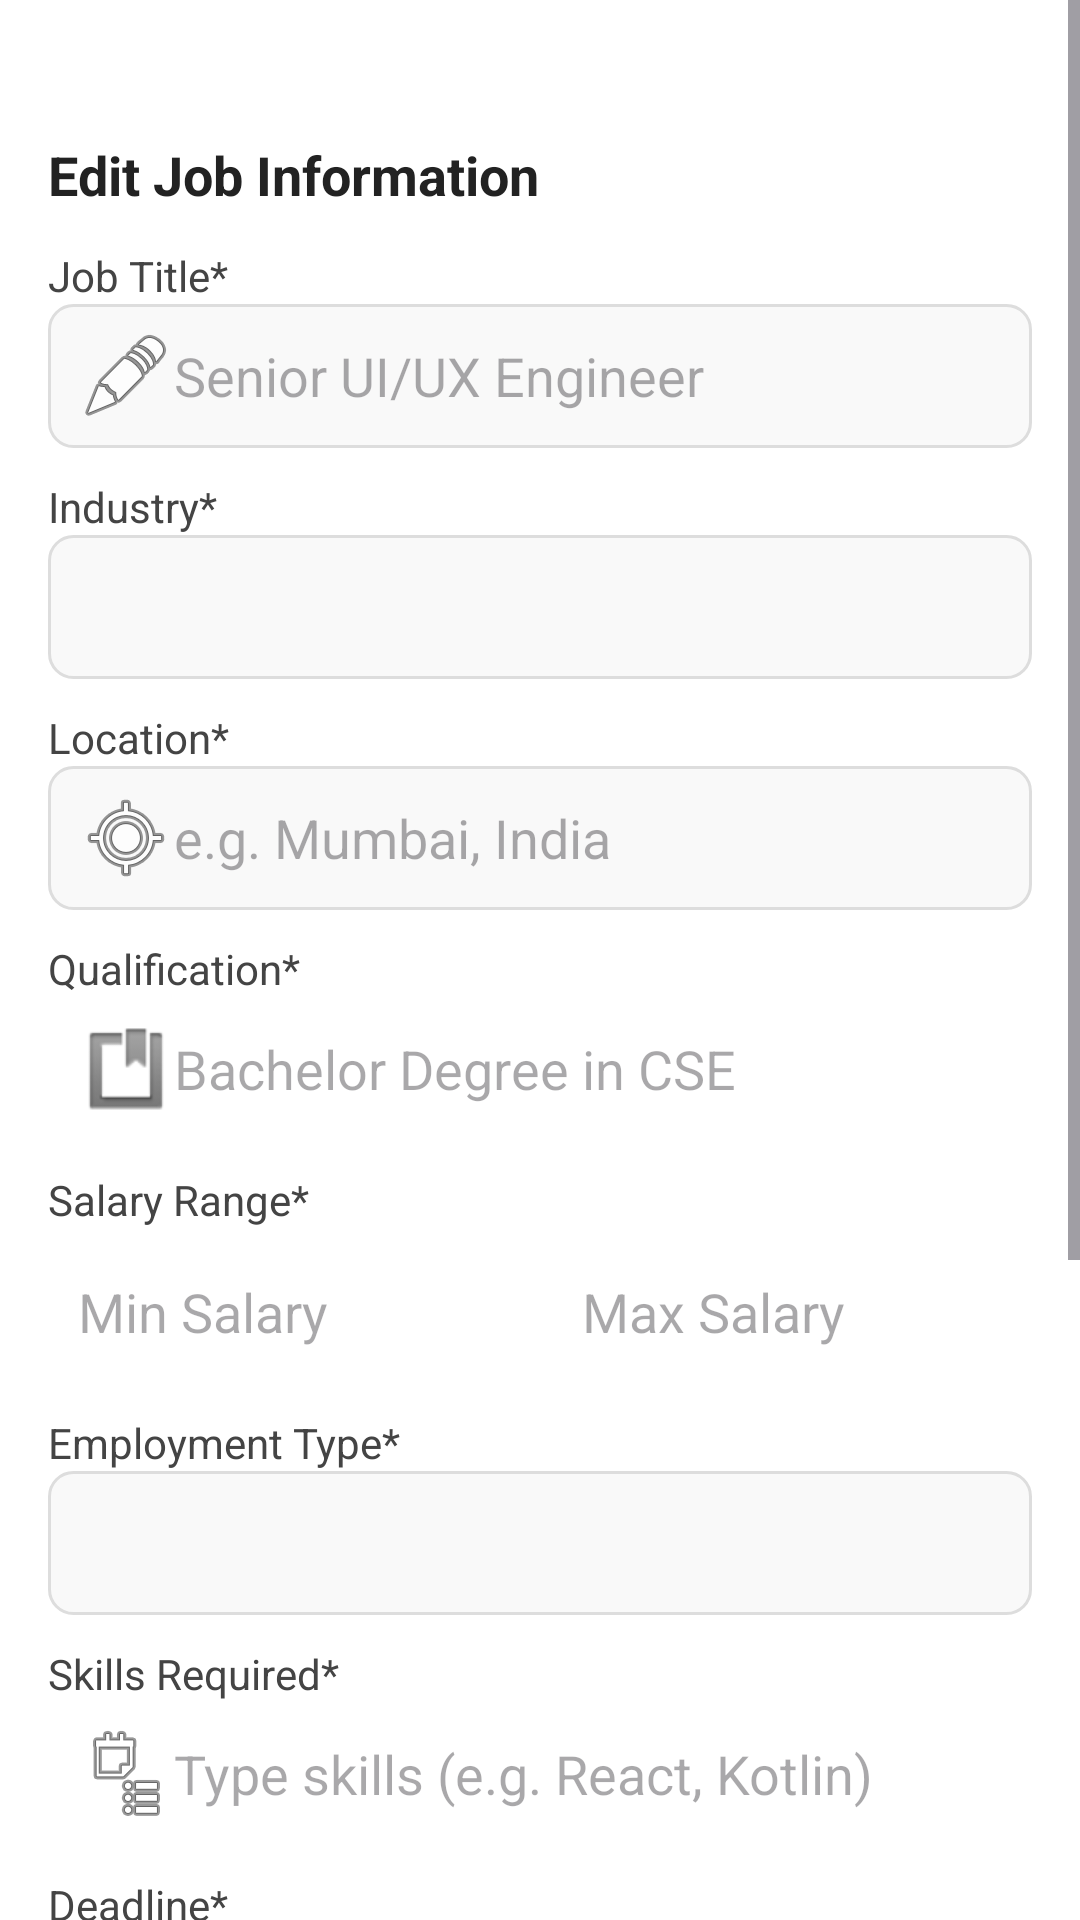

This screen was rendered from an Android layout file. Write that file and the resources it references.
<!-- AndroidManifest.xml: application theme Theme.InternscopeApp -->
<!-- res/layout/activity_edit_job.xml -->
<?xml version="1.0" encoding="utf-8"?>
<ScrollView xmlns:android="http://schemas.android.com/apk/res/android"
    android:id="@+id/scrollView"
    android:layout_width="match_parent"
    android:layout_height="match_parent"
    android:fillViewport="true"
    android:background="#FFFFFF">

    <LinearLayout
        android:id="@+id/jobEditLayout"
        android:layout_width="match_parent"
        android:layout_height="wrap_content"
        android:orientation="vertical"
        android:padding="16dp"
        android:layout_marginVertical="30dp">

        
        <TextView
            android:id="@+id/sectionTitle"
            android:layout_width="match_parent"
            android:layout_height="wrap_content"
            android:text="Edit Job Information"
            android:textStyle="bold"
            android:textSize="18sp"
            android:textColor="#222222"
            android:paddingBottom="12dp" />

        
        <LinearLayout
            android:orientation="vertical"
            android:layout_width="match_parent"
            android:layout_height="wrap_content"
            android:paddingBottom="10dp">
            <TextView
                android:text="Job Title*"
                android:textColor="#444"
                android:textSize="14sp"
                android:layout_height="wrap_content"
                android:layout_width="match_parent"/>
            <EditText
                android:id="@+id/editJobTitle"
                android:layout_width="match_parent"
                android:layout_height="48dp"
                android:hint="Senior UI/UX Engineer"
                android:drawableStart="@android:drawable/ic_menu_edit"
                android:paddingStart="10dp"
                android:background="@drawable/spinner_background"/>
        </LinearLayout>

        
        <LinearLayout
            android:orientation="vertical"
            android:layout_width="match_parent"
            android:layout_height="wrap_content"
            android:paddingBottom="10dp">
            <TextView
                android:layout_height="wrap_content"
                android:layout_width="match_parent"
                android:text="Industry*"
                android:textColor="#444"
                android:textSize="14sp"/>
            <Spinner
                android:id="@+id/spinnerIndustry"
                android:layout_width="match_parent"
                android:layout_height="48dp"
                android:background="@drawable/spinner_background"/>
        </LinearLayout>

        
        <LinearLayout
            android:orientation="vertical"
            android:layout_width="match_parent"
            android:layout_height="wrap_content"
            android:paddingBottom="10dp">
            <TextView
                android:text="Location*"
                android:textColor="#444"
                android:textSize="14sp"
                android:layout_width="match_parent"
                android:layout_height="wrap_content" />
            <EditText
                android:id="@+id/editLocation"
                android:layout_width="match_parent"
                android:layout_height="48dp"
                android:hint="e.g. Mumbai, India"
                android:drawableStart="@android:drawable/ic_menu_mylocation"
                android:paddingStart="10dp"
                android:background="@drawable/spinner_background"/>
        </LinearLayout>

        
        <LinearLayout
            android:orientation="vertical"
            android:layout_width="match_parent"
            android:layout_height="wrap_content"
            android:paddingBottom="10dp">
            <TextView
                android:text="Qualification*"
                android:textColor="#444"
                android:textSize="14sp"
                android:layout_width="match_parent"
                android:layout_height="wrap_content"/>
            <EditText
                android:id="@+id/editQualification"
                android:layout_width="match_parent"
                android:layout_height="48dp"
                android:hint="Bachelor Degree in CSE"
                android:drawableStart="@android:drawable/ic_input_get"
                android:paddingStart="10dp"
                android:background="@drawable/edittext_background"/>
        </LinearLayout>

        
        <TextView
            android:text="Salary Range*"
            android:textColor="#444"
            android:textSize="14sp"
            android:layout_width="match_parent"
            android:layout_height="wrap_content"
            android:paddingBottom="4dp" />

        <LinearLayout
            android:orientation="horizontal"
            android:layout_width="match_parent"
            android:layout_height="wrap_content"
            android:weightSum="2"
            android:paddingBottom="10dp">
            <EditText
                android:id="@+id/editMinSalary"
                android:layout_width="0dp"
                android:layout_height="48dp"
                android:layout_weight="1"
                android:hint="Min Salary"
                android:inputType="number"
                android:background="@drawable/edittext_background"
                android:paddingStart="10dp" />
            <View
                android:layout_width="8dp"
                android:layout_height="match_parent" />
            <EditText
                android:id="@+id/editMaxSalary"
                android:layout_width="0dp"
                android:layout_height="48dp"
                android:layout_weight="1"
                android:hint="Max Salary"
                android:inputType="number"
                android:background="@drawable/edittext_background"
                android:paddingStart="10dp" />
        </LinearLayout>

        
        <LinearLayout
            android:orientation="vertical"
            android:layout_width="match_parent"
            android:layout_height="wrap_content"
            android:paddingBottom="10dp">
            <TextView
                android:text="Employment Type*"
                android:textColor="#444"
                android:textSize="14sp"
                android:layout_width="match_parent"
                android:layout_height="wrap_content"/>
            <Spinner
                android:id="@+id/spinnerJobType"
                android:layout_width="match_parent"
                android:layout_height="48dp"
                android:background="@drawable/spinner_background"/>
        </LinearLayout>

        
        <LinearLayout
            android:orientation="vertical"
            android:layout_width="match_parent"
            android:layout_height="wrap_content"
            android:paddingBottom="10dp">
            <TextView
                android:text="Skills Required*"
                android:textColor="#444"
                android:textSize="14sp"
                android:layout_width="match_parent"
                android:layout_height="wrap_content"/>
            <EditText
                android:id="@+id/editSkills"
                android:layout_width="match_parent"
                android:layout_height="48dp"
                android:hint="Type skills (e.g. React, Kotlin)"
                android:drawableStart="@android:drawable/ic_menu_agenda"
                android:paddingStart="10dp"
                android:background="@drawable/edittext_background"/>
        </LinearLayout>

        
        <LinearLayout
            android:orientation="vertical"
            android:layout_width="match_parent"
            android:layout_height="wrap_content"
            android:paddingBottom="10dp">
            <TextView
                android:text="Deadline*"
                android:textColor="#444"
                android:textSize="14sp"
                android:layout_width="match_parent"
                android:layout_height="wrap_content"/>
            <EditText
                android:id="@+id/editDeadline"
                android:layout_width="match_parent"
                android:layout_height="48dp"
                android:hint="Select Date"
                android:focusable="false"
                android:drawableStart="@android:drawable/ic_menu_month"
                android:background="@drawable/edittext_background"
                android:paddingStart="10dp"/>
        </LinearLayout>

        
        <LinearLayout
            android:orientation="vertical"
            android:layout_width="match_parent"
            android:layout_height="wrap_content">
            <TextView
                android:text="Job Description*"
                android:textColor="#444"
                android:textSize="14sp"
                android:layout_width="match_parent"
                android:layout_height="wrap_content"/>
            <EditText
                android:id="@+id/editDescription"
                android:layout_width="match_parent"
                android:layout_height="150dp"
                android:gravity="top"
                android:hint="Write detailed job description"
                android:background="@drawable/edittext_background"
                android:padding="10dp"
                android:inputType="textMultiLine" />
        </LinearLayout>

        
        <Button
            android:id="@+id/btnUpdateJob"
            android:layout_width="match_parent"
            android:layout_height="wrap_content"
            android:text="Update Job"
            android:textColor="#FFFFFF"
            android:backgroundTint="@color/yellow_shade"
            android:padding="12dp"
            android:textAllCaps="false"
            android:textSize="16sp"
            android:fontFamily="sans-serif-medium"
            android:layout_marginTop="20dp"
            android:layout_marginBottom="20dp"/>

    </LinearLayout>
</ScrollView>
<!-- resources referenced by this layout -->
<resources>
  <color name="yellow_shade">#FF6F00</color>
  <!-- drawable spinner_background (drawable) -->
  <?xml version="1.0" encoding="utf-8"?>
  <shape xmlns:android="http://schemas.android.com/apk/res/android"
      android:shape="rectangle">
      <solid android:color="#F9F9F9"/>
      <stroke android:width="1dp" android:color="#DDD"/>
      <corners android:radius="8dp" />
      <padding android:left="8dp" android:right="8dp"/>
  </shape>
  <style name="Theme.InternscopeApp" parent="Base.Theme.InternscopeApp" />
  <style name="Base.Theme.InternscopeApp" parent="Theme.Material3.DayNight.NoActionBar">
          
           <item name="colorPrimary">@color/internscope</item>
          <item name="colorSecondary">@color/yellow_shade</item>
      </style>
  <color name="internscope">#003366</color>
</resources>
